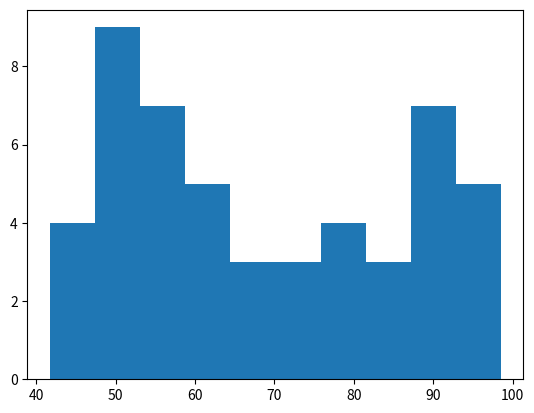

Write the Python code that produced this figure.
# Playing with a bunch of graphs.
# Today I learned about Histograms.
import numpy as np
from matplotlib import pyplot as plt

x = np.random.uniform(40.0, 100.0, 50)

plt.hist(x)

plt.savefig('my_hist.png')
print("Histogram saved as my_hist.png")
